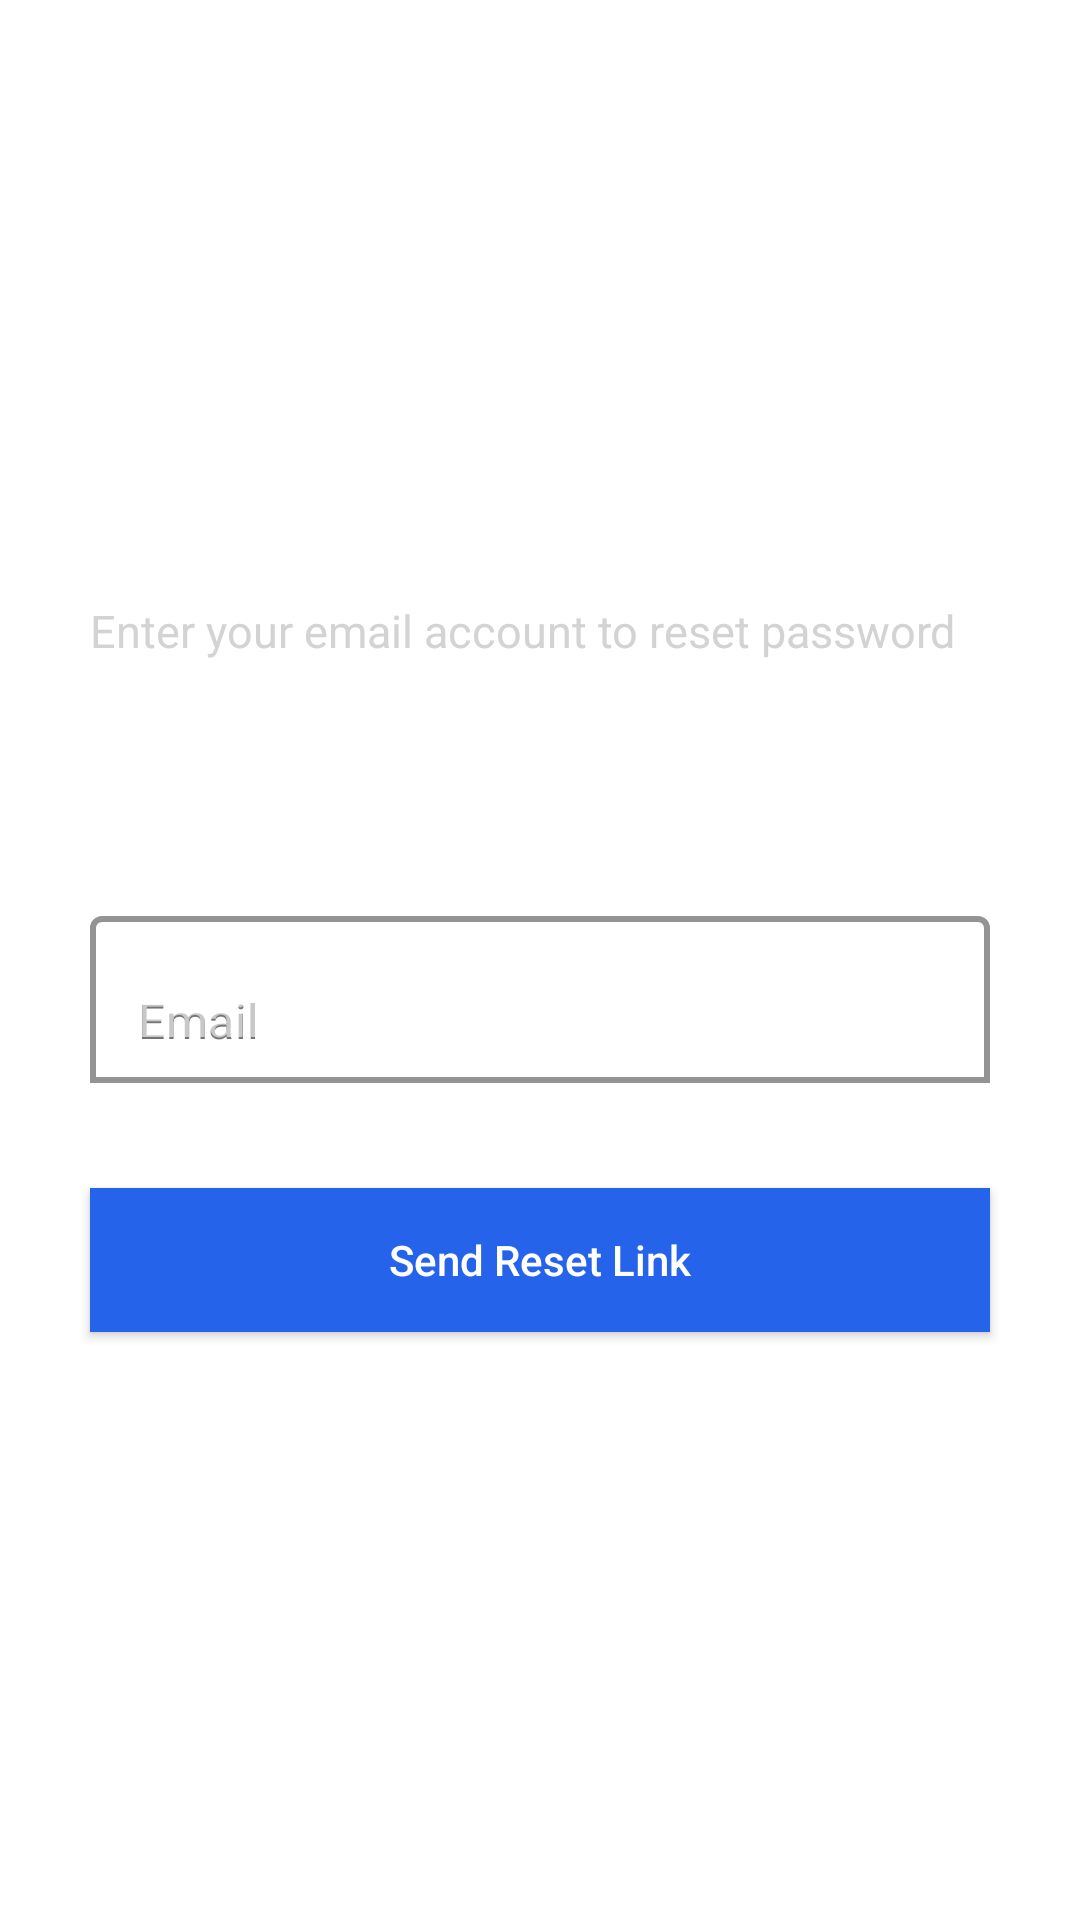

Layout XML and referenced resources for this Android screen:
<!-- AndroidManifest.xml: application theme Theme.TheAllClasses -->
<!-- res/layout/activity_reset_password.xml -->
<?xml version="1.0" encoding="utf-8"?>
<androidx.constraintlayout.widget.ConstraintLayout xmlns:android="http://schemas.android.com/apk/res/android"
    xmlns:app="http://schemas.android.com/apk/res-auto"
    xmlns:tools="http://schemas.android.com/tools"
    android:layout_width="match_parent"
    android:layout_height="match_parent"
    tools:context=".ResetPasswordActivity">

    <RelativeLayout
        android:id="@+id/headerReset"
        android:layout_width="match_parent"
        android:layout_height="250dp"
        android:background="@drawable/texture"
        app:layout_constraintTop_toTopOf="parent"
        app:layout_constraintBottom_toTopOf="@id/tilResetPasswordEmail"
        app:layout_constraintStart_toStartOf="parent"
        app:layout_constraintEnd_toEndOf="parent"
        app:layout_constraintVertical_bias="0"
        app:layout_constraintVertical_chainStyle="packed">

        <TextView
            android:layout_width="275dp"
            android:layout_height="wrap_content"
            android:text="Forgot Password"
            android:textStyle="bold"
            android:textColor="#FFFFFF"
            android:textSize="35sp"
            android:layout_marginStart="30dp"
            android:layout_marginTop="150dp"
            />
        <TextView
            android:layout_width="wrap_content"
            android:layout_height="wrap_content"
            android:text="Enter your email account to reset password"
            android:textColor="#D3D3D3"
            android:textSize="15dp"
            android:layout_marginStart="30dp"
            android:layout_marginTop="200dp"
            />

    </RelativeLayout>

    <com.google.android.material.textfield.TextInputLayout
        android:id="@+id/tilResetPasswordEmail"
        android:layout_width="0dp"
        android:layout_height="wrap_content"
        android:hint="Email"
        app:boxBackgroundColor="@android:color/white"
        app:boxBackgroundMode="outline"
        app:boxStrokeColor="@color/colorAccent"
        app:boxStrokeWidth="2dp"
        app:layout_constraintTop_toBottomOf="@id/headerReset"
        app:layout_constraintBottom_toTopOf="@id/btnReset"
        app:layout_constraintStart_toStartOf="parent"
        app:layout_constraintEnd_toEndOf="parent"
        android:layout_marginStart="30dp"
        android:layout_marginEnd="30dp"
        android:layout_marginTop="50dp"
        android:layout_marginBottom="10dp">

        <com.google.android.material.textfield.TextInputEditText
            android:id="@+id/etEmail3"
            android:hint="Email"
            android:layout_width="match_parent"
            android:layout_height="wrap_content"
            android:inputType="textPersonName" />

    </com.google.android.material.textfield.TextInputLayout>

    <Button
        android:id="@+id/btnReset"
        android:layout_width="0dp"
        android:layout_height="wrap_content"
        android:text="Send Reset Link"
        android:textAllCaps="false"
        android:textColor="@color/white"
        android:backgroundTint="@color/colorAccent"
        app:layout_constraintTop_toBottomOf="@id/tilResetPasswordEmail"
        app:layout_constraintBottom_toBottomOf="parent"
        app:layout_constraintStart_toStartOf="parent"
        app:layout_constraintEnd_toEndOf="parent"
        android:layout_marginStart="30dp"
        android:layout_marginEnd="30dp"
        android:layout_marginTop="25dp"/>

</androidx.constraintlayout.widget.ConstraintLayout>
<!-- resources referenced by this layout -->
<resources>
  <color name="colorAccent">#2563EA</color>
  <color name="white">#FFFFFF</color>
  <style name="Theme.TheAllClasses" parent="Theme.MaterialComponents.NoActionBar">
          
          <item name="colorPrimary">@color/colorPrimary</item>
          <item name="colorPrimaryDark">@color/colorPrimaryDark</item>
          <item name="colorAccent">@color/colorAccent</item>
  
          <item name="android:textColorPrimary">@color/textPrimary</item>
          <item name="android:textColorSecondary">@color/textSecondary</item>
  
          <item name="android:buttonStyle">@style/AppButtonStyle</item>
  
          
          <item name="android:windowBackground">@android:color/white</item>
  
          
          <item name="android:fitsSystemWindows">true</item>
          <item name="android:statusBarColor">@color/blackishblue</item>
          
          <item name="windowActionBar">false</item>
          
          <item name="android:textColorHint">@color/textSecondary</item>
  
          
          <item name="android:textColor">@color/textPrimary</item>
      </style>
  <color name="colorPrimary">#3F51B5</color>
  <color name="colorPrimaryDark">#303F9F</color>
  <color name="textPrimary">#212121</color>
  <color name="textSecondary">#757575</color>
  <style name="AppButtonStyle" parent="Widget.AppCompat.Button.Colored">
          <item name="android:background">@color/buttonBackground</item>
          <item name="android:textColor">@color/buttonText</item>
      </style>
  <color name="blackishblue">#111827</color>
  <color name="buttonBackground">#FF4081</color>
  <color name="buttonText">#FFFFFF</color>
</resources>
